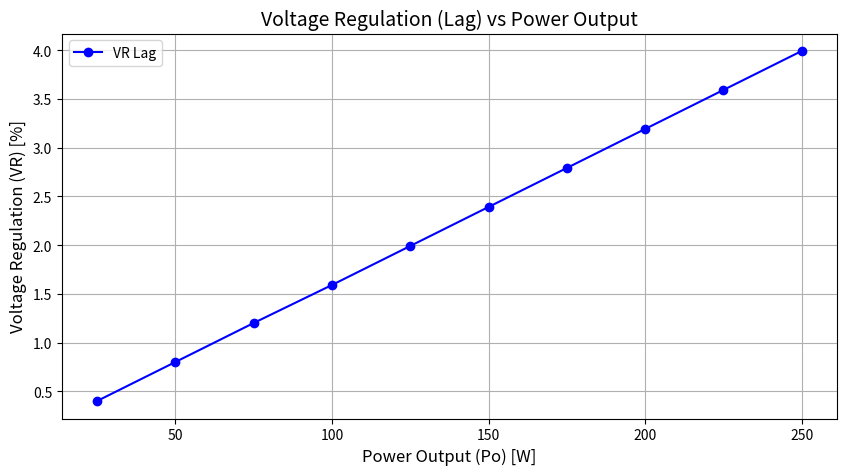
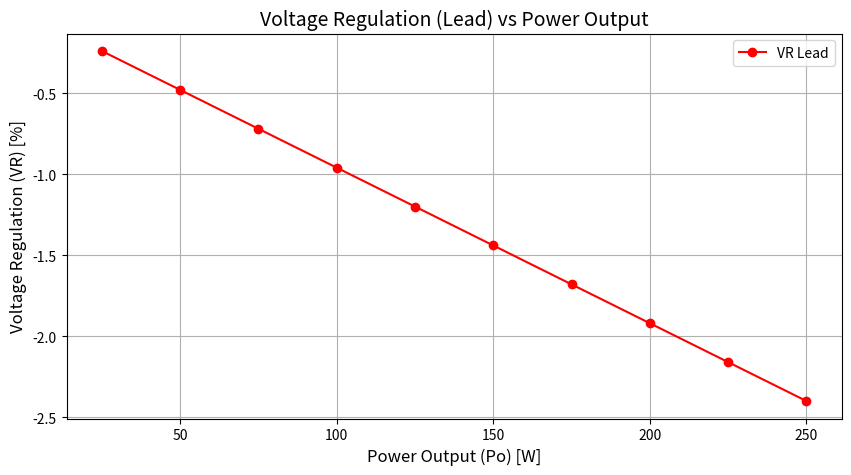

Recreate these plots in Python, in order.
import matplotlib.pyplot as plt

# Data for Voltage Regulation (VR) Lag and Lead
vr_lag = [0.4, 0.8, 1.2, 1.59, 1.99, 2.39, 2.79, 3.19, 3.59, 3.99]
vr_lead = [-0.24, -0.48, -0.72, -0.96, -1.2, -1.44, -1.68, -1.92, -2.16, -2.4]
# Data for Power Output (Po)
pout = [25.0, 50.0, 75.0, 100.0, 125.0, 150.0, 175.0, 200.0, 225.0, 250.0]

# Round values for neatness (optional, if required)
vr_lag = [round(v, 2) for v in vr_lag]
vr_lead = [round(v, 2) for v in vr_lead]

# Plot Voltage Regulation (VR) Lag vs Power Output (Po)
plt.figure(figsize=(10, 5))
plt.plot(pout, vr_lag, marker='o', linestyle='-', color='blue', label='VR Lag')
plt.title('Voltage Regulation (Lag) vs Power Output', fontsize=14)
plt.xlabel('Power Output (Po) [W]', fontsize=12)
plt.ylabel('Voltage Regulation (VR) [%]', fontsize=12)
plt.grid(True)
plt.legend()

plt.show()

# Plot Voltage Regulation (VR) Lead vs Power Output (Po)
plt.figure(figsize=(10, 5))
plt.plot(pout, vr_lead, marker='o', linestyle='-', color='red', label='VR Lead')
plt.title('Voltage Regulation (Lead) vs Power Output', fontsize=14)
plt.xlabel('Power Output (Po) [W]', fontsize=12)
plt.ylabel('Voltage Regulation (VR) [%]', fontsize=12)
plt.grid(True)
plt.legend()

plt.show()
